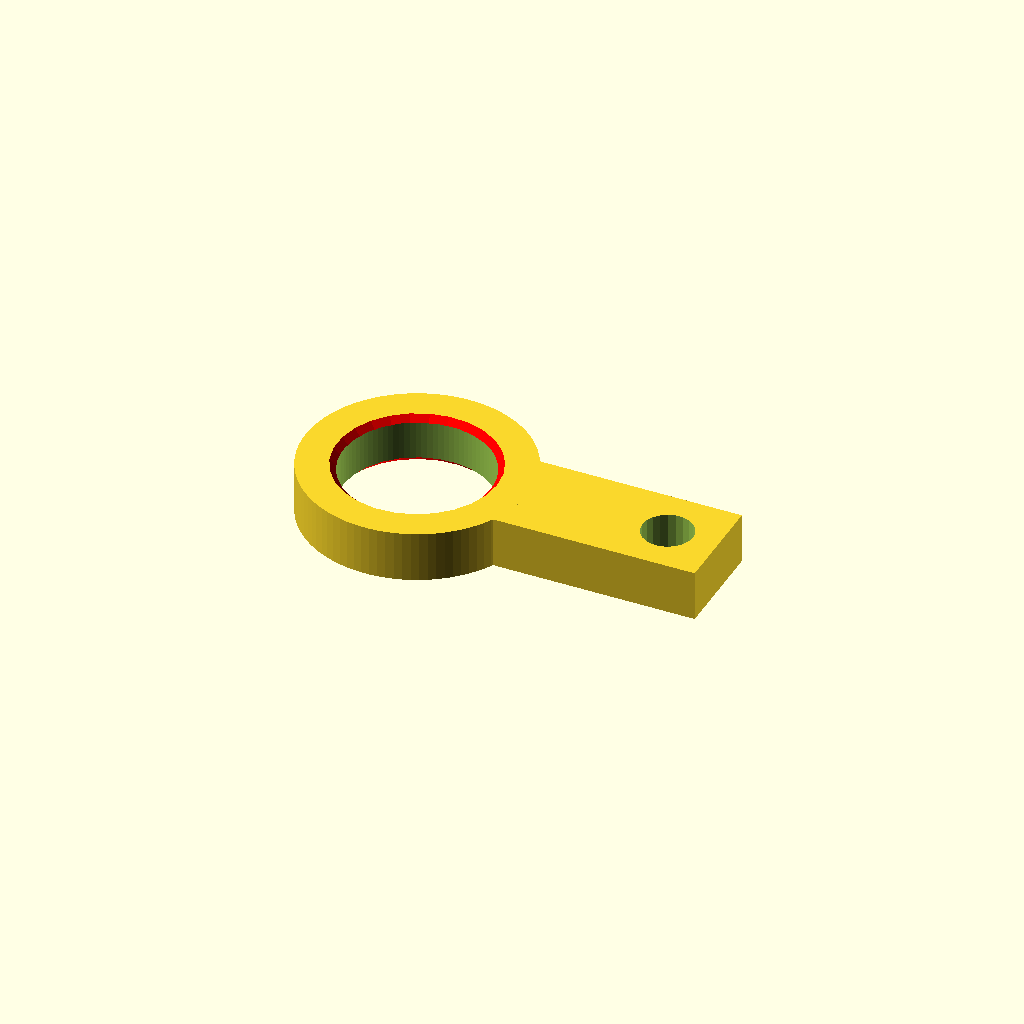
Cell 1: the model at its default parameters.
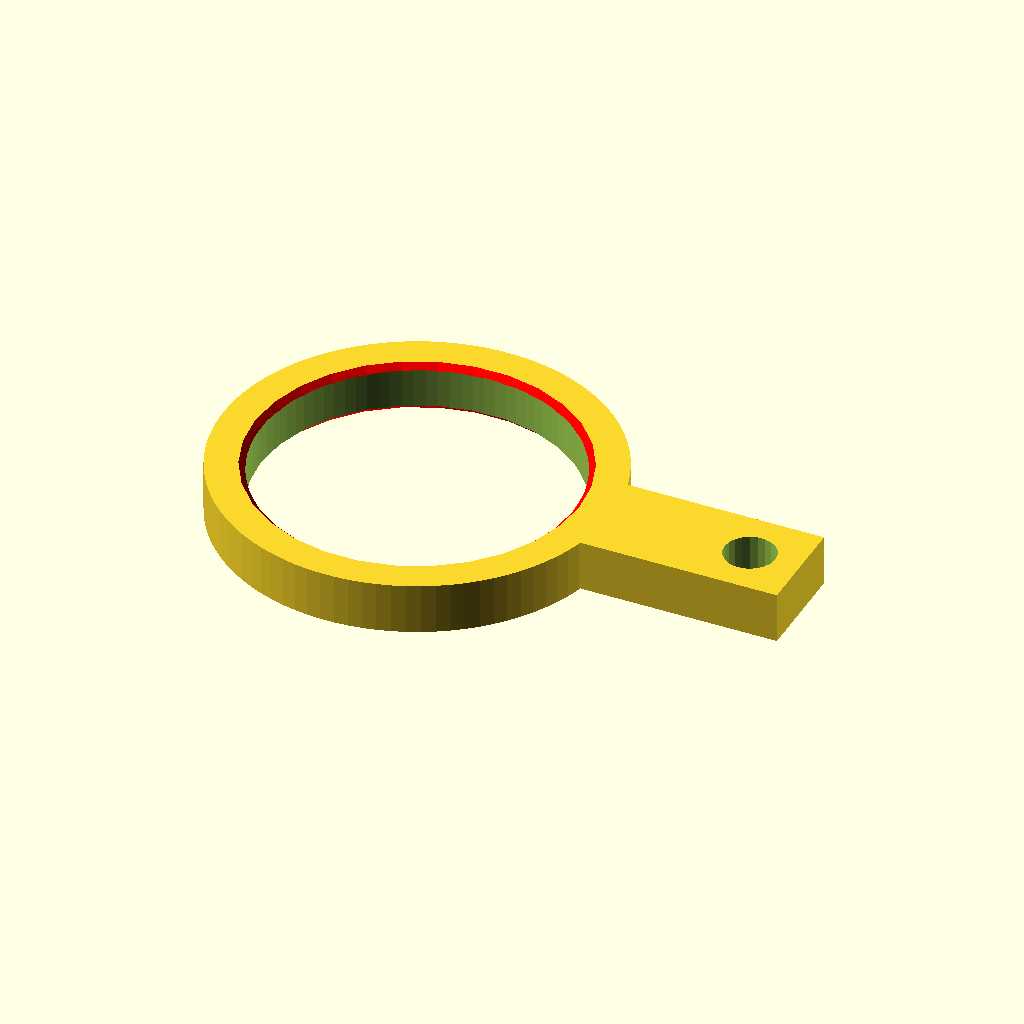
Cell 2: the same model with ringSize = 16.
All cells are drawn from one camera (rotation 55°, 0°, 25°, orthographic, colour scheme Cornfield), so only the parameter changes between them.
Source of the model, inputs/thingiverse/files/thing-2804811/files/ringGuage.scad:
ringSize=0; // [0:0.25:16]

module ring(message,outerDiameter,innerDiameter,height)
{
    letterHeight=0.5;
    
    // major ring and triangle corner
	module shapeA() {
		difference() {
            union() {
                // corner
                translate([outerDiameter+7,0,0])
                    cube([16,8,height],true,$fn=90);
                // outer ring
                cylinder(height,outerDiameter,outerDiameter,true,$fn=90);
            }
            // interior hole
            cylinder(height*2,innerDiameter,innerDiameter,true,$fn=90);
            // tiny hole for management
			translate([outerDiameter+11,0,0])
				cylinder(height*2,2,2,true,$fn=45/2);
		}
	}

    // rounded corner near the small hole
	module roundedCorner() {
		difference() {
			translate([outerDiameter,outerDiameter,0])
				cube([8,8,height*2],true);
			translate([outerDiameter-4,outerDiameter-4,0])
				cylinder(height*2,4,4,true,$fn=90);
		}		
	}

    // text on the side
    module letters() {
        translate([outerDiameter-14,outerDiameter-letterHeight/2,-(height-1)/2])
        rotate([90,0,180])
            linear_extrude(letterHeight)
                text(message,
                    font="Liberation Sans",
                    size=height-1,
                    halign="right");
    }

    // fillets on interior curve
    module fillets() {
        color([1,0,0])
            cylinder(height*2,innerDiameter-height-1.5,innerDiameter+height-1.5,true);
        color([1,0,0])
            rotate([0,180,0])
                cylinder(height*2,innerDiameter-height-1.5,innerDiameter+height-1.5,true);
    }
    
    // put the various pieces together
	module finalAssembly() {
        difference() {
            shapeA();
            letters();
            fillets();
        }
	}
	
    // do it!
    finalAssembly();
}

module ringMaker(ringSize) {
	function stod(s)= 0.8128 * s + 11.63;

    d = stod(ringSize)/2;
    if((ringSize%1)==0) {
        label = str(ringSize,".00");
        ring(label,d+3,d,4);
    } else {
        label = str(ringSize);
        ring(label,d+3,d,4);
    }
}

ringMaker(ringSize);
Parameter table extracted from the source (name, type, default, range or options):
ringSize: number, default 0, range 0 to 16, step 0.25
